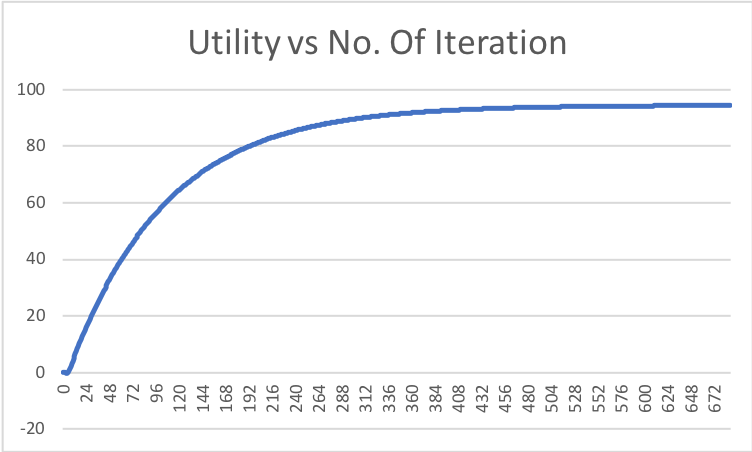

The file beside this chart, header and first rows:
0, 0.0
1, -0.04
2, -0.0796
3, -0.1282
4, -0.168
5, 0.1987
6, 0.7785
7, 1.537
8, 2.358
9, 3.22
10, 4.095
11, 4.974
12, 5.851
13, 6.724
14, 7.59
15, 8.452
16, 9.309
17, 10.16
18, 11
19, 11.84
20, 12.66
21, 13.48
22, 14.29
23, 15.09
24, 15.88
25, 16.67
26, 17.45
27, 18.22
28, 18.98
29, 19.74
30, 20.48
31, 21.22
32, 21.95
33, 22.68
34, 23.4
35, 24.11
36, 24.81
37, 25.51
38, 26.2
39, 26.88
40, 27.56
41, 28.22
42, 28.89
43, 29.54
44, 30.19
45, 30.83
46, 31.47
47, 32.1
48, 32.72
49, 33.34
50, 33.95
51, 34.56
52, 35.16
53, 35.75
54, 36.34
55, 36.92
56, 37.49
57, 38.06
58, 38.63
59, 39.18
60, 39.74
... 628 more rows
